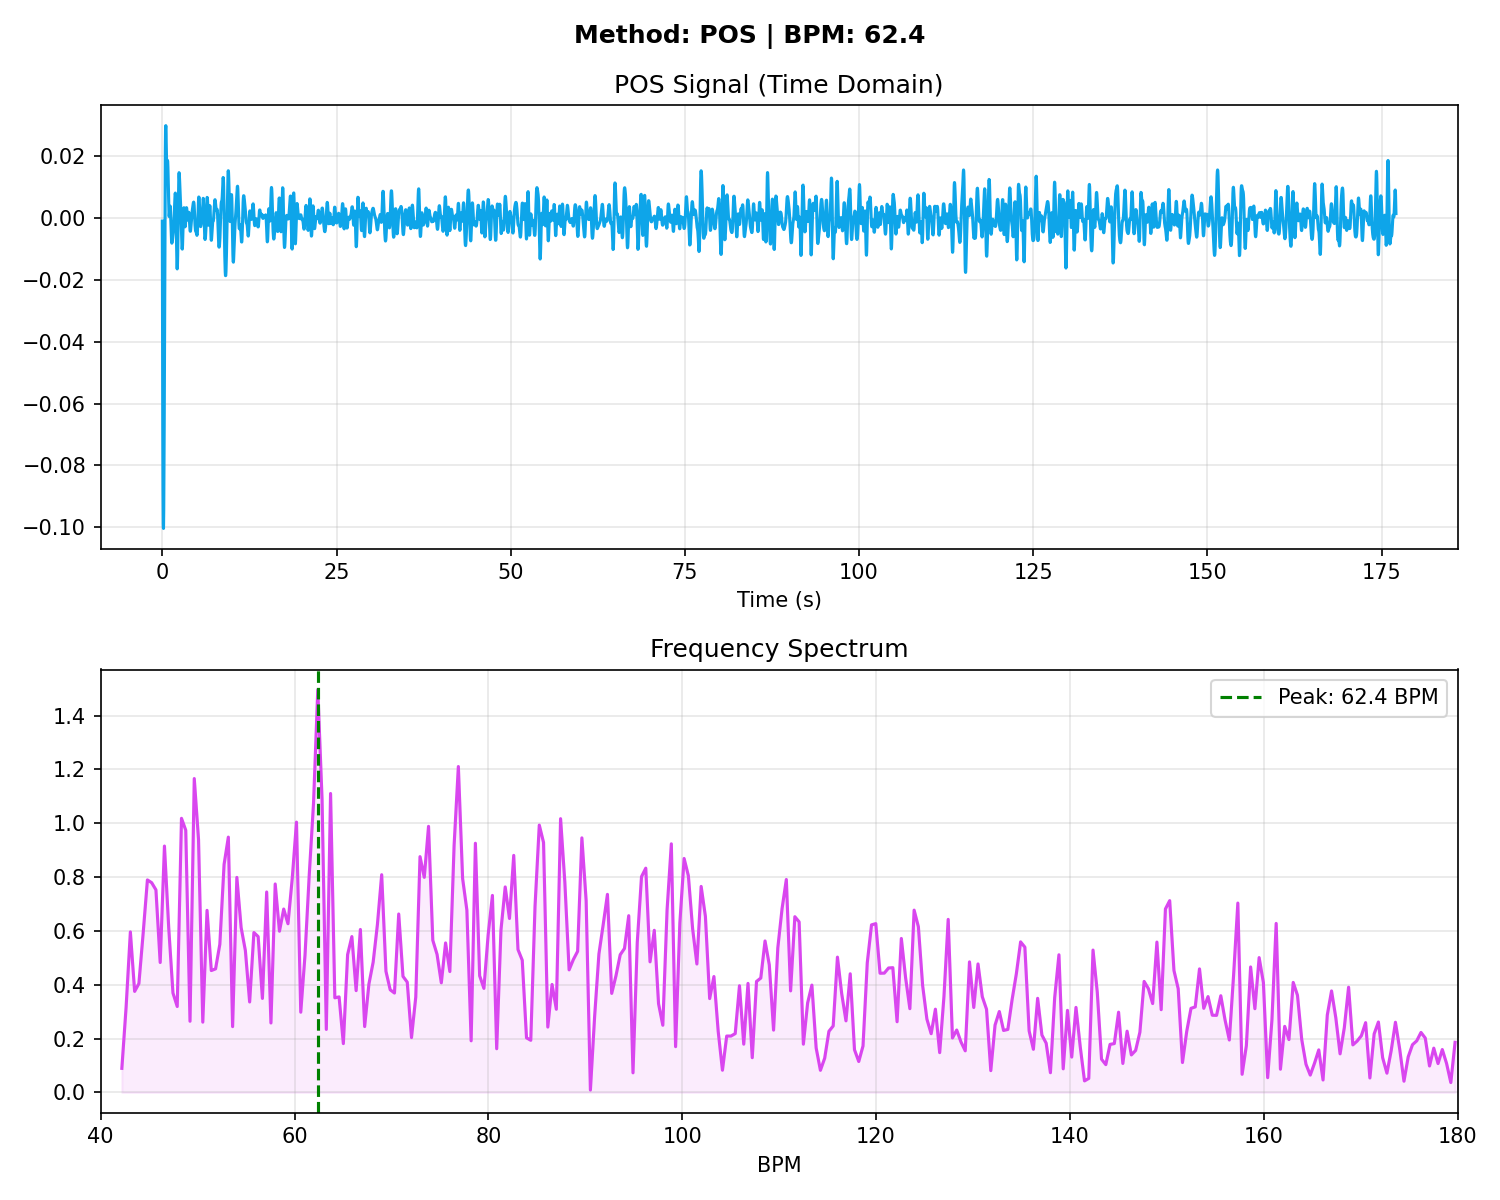

Data behind this chart, as committed beside it:
# Time_Sec, Amplitude
0.000000, -0.001013
0.03333, -0.03658
0.06667, -0.06677
0.1, -0.08791
0.1333, -0.09879
0.1667, -0.1004
0.2, -0.09448
0.2333, -0.08301
0.2667, -0.06726
0.3, -0.04839
0.3333, -0.02785
0.3667, -0.007705
0.4, 0.009636
0.4333, 0.02211
0.4667, 0.02872
0.5, 0.02987
0.5333, 0.0272
0.5667, 0.02295
0.6, 0.01919
0.6333, 0.01713
0.6667, 0.01692
0.7, 0.01781
0.7333, 0.01862
0.7667, 0.01833
0.8, 0.01642
0.8333, 0.01306
0.8667, 0.008925
0.9, 0.004961
0.9333, 0.001998
0.9667, 0.000511
1, 0.000506
1.033, 0.001548
1.067, 0.002924
1.1, 0.003871
1.133, 0.003814
1.167, 0.002556
1.2, 0.000317
1.233, -0.002367
1.267, -0.004883
1.3, -0.006764
1.333, -0.007819
1.367, -0.008120
1.4, -0.007891
1.433, -0.007376
1.467, -0.006752
1.5, -0.006097
1.533, -0.005410
1.567, -0.004641
1.6, -0.003719
1.633, -0.002568
1.667, -0.001131
1.7, 0.000601
1.733, 0.002554
1.767, 0.004556
1.8, 0.006350
1.833, 0.007628
1.867, 0.008066
1.9, 0.007365
1.933, 0.005330
1.967, 0.001959
... 5,253 more rows
